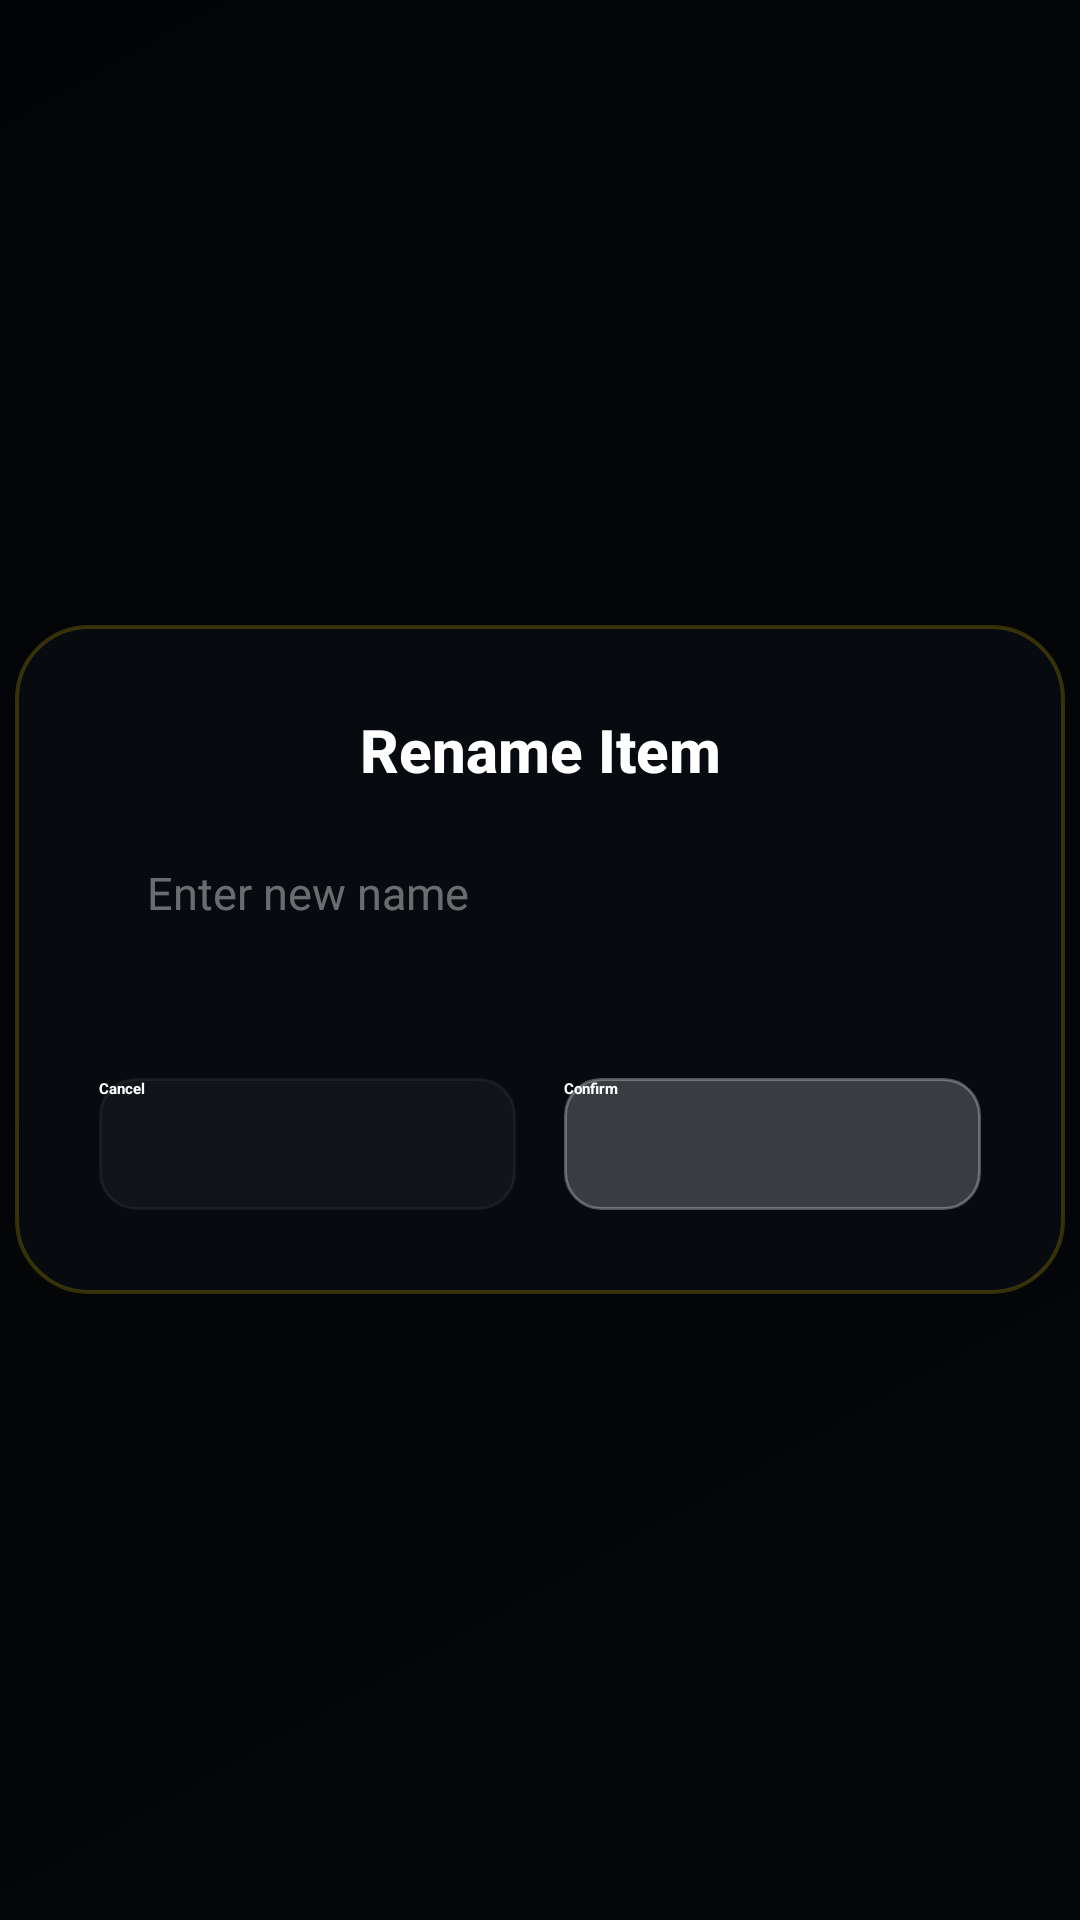

Here is an Android app screen rendered from its layout file. Give the layout XML and the strings, colors and styles it references.
<!-- AndroidManifest.xml: application theme Theme.MyTV1 -->
<!-- res/layout/dialog_rename.xml -->
<?xml version="1.0" encoding="utf-8"?>
<FrameLayout xmlns:android="http://schemas.android.com/apk/res/android"
    xmlns:app="http://schemas.android.com/apk/res-auto"
    android:layout_width="match_parent"
    android:layout_height="match_parent"
    android:background="@color/overlay_background">

    <LinearLayout
        android:layout_width="350dp"
        android:layout_height="wrap_content"
        android:layout_gravity="center"
        android:background="@drawable/bg_premium_glass"
        android:orientation="vertical"
        android:padding="28dp"
        android:gravity="center_horizontal"
        android:elevation="12dp">

        <TextView
            android:id="@+id/dialog_title"
            android:layout_width="match_parent"
            android:layout_height="wrap_content"
            android:gravity="center"
            android:text="Rename Item"
            android:textColor="@color/text_primary"
            android:textSize="20sp"
            android:textStyle="bold"
            android:fontFamily="sans-serif-medium"
            android:layout_marginBottom="24dp"/>

        <EditText
            android:id="@+id/edit_name"
            android:layout_width="match_parent"
            android:layout_height="48dp"
            android:hint="Enter new name"
            android:textColor="@color/white"
            android:textColorHint="#66FFFFFF"
            android:textSize="15sp"
            android:paddingHorizontal="16dp"
            android:background="@drawable/tv_input_bg"
            android:focusable="true"
            android:imeOptions="actionDone"
            android:inputType="text"
            android:layout_marginBottom="24dp"/>

        <LinearLayout
            android:layout_width="match_parent"
            android:layout_height="wrap_content"
            android:gravity="center"
            android:orientation="horizontal">

            <Button
                android:id="@+id/btn_cancel"
                android:layout_width="0dp"
                android:layout_weight="1"
                android:layout_height="44dp"
                android:layout_marginEnd="8dp"
                android:background="@drawable/bg_dialog_btn"
                android:backgroundTint="#33FFFFFF"
                android:text="Cancel"
                android:focusable="true"
                android:textColor="@color/white"
                android:textAllCaps="false"
                android:textStyle="bold" />

            <Button
                android:id="@+id/btn_confirm"
                android:layout_width="0dp"
                android:layout_weight="1"
                android:layout_height="44dp"
                android:layout_marginStart="8dp"
                android:background="@drawable/bg_dialog_btn"
                android:text="Confirm"
                android:focusable="true"
                android:textColor="@color/white"
                android:textAllCaps="false"
                android:textStyle="bold" />
        </LinearLayout>

    </LinearLayout>
</FrameLayout>
<!-- resources referenced by this layout -->
<resources>
  <color name="overlay_background">#B3000000</color>
  <color name="text_primary">#FFFFFF</color>
  <color name="white">#FFFFFF</color>
  <!-- drawable bg_dialog_btn (drawable) -->
  <?xml version="1.0" encoding="utf-8"?>
  <selector xmlns:android="http://schemas.android.com/apk/res/android">
      <item android:state_focused="true">
          <shape>
              <solid android:color="@color/accent_gold" />
              <corners android:radius="12dp" />
              <stroke android:width="2dp" android:color="#FFFFFF" />
          </shape>
      </item>
      <item>
          <shape>
              <solid android:color="#33FFFFFF" />
              <corners android:radius="12dp" />
              <stroke android:width="1dp" android:color="#4DFFFFFF" />
          </shape>
      </item>
  </selector>
  <!-- drawable bg_premium_glass (drawable) -->
  <?xml version="1.0" encoding="utf-8"?>
  <shape xmlns:android="http://schemas.android.com/apk/res/android">
      <solid android:color="#AA0A0E14" />
      <corners android:radius="24dp" />
      <stroke android:width="1.2dp" android:color="#33FFD700" />
  </shape>
  <style name="Theme.MyTV1" parent="@style/Theme.Leanback">
          <item name="android:windowBackground">@drawable/bg_main_gradient</item>
          <item name="colorPrimary">@color/accent_gold</item>
          <item name="colorPrimaryDark">@color/accent_gold_dark</item>
          <item name="colorAccent">@color/accent_gold</item>
          <item name="android:textColorPrimary">@color/text_primary</item>
          <item name="android:textColorSecondary">@color/text_secondary</item>
      </style>
  <color name="accent_gold">#FFD700</color>
  <!-- drawable bg_main_gradient (drawable) -->
  <?xml version="1.0" encoding="utf-8"?>
  <shape xmlns:android="http://schemas.android.com/apk/res/android"
      android:shape="rectangle">
      <gradient
          android:angle="315"
          android:startColor="@color/background_start"
          android:endColor="@color/background_end"
          android:type="linear" />
  </shape>
  <color name="accent_gold_dark">#C5A600</color>
  <color name="text_secondary">#B0B0B0</color>
  <color name="background_start">#060B12</color>
  <color name="background_end">#0F1520</color>
</resources>
